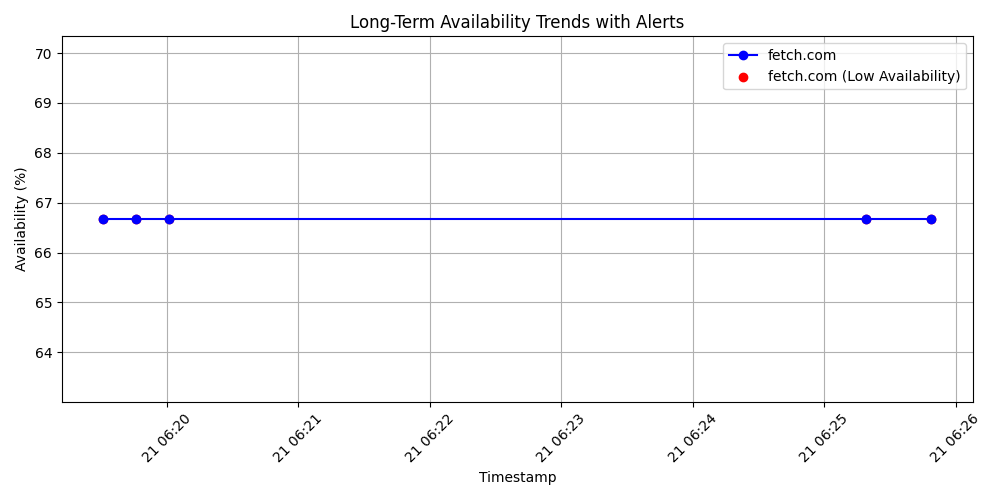

The file beside this chart, header and first rows:
timestamp, domain, availability
2025-02-21 06:19:31, fetch.com, 66.67
2025-02-21 06:19:46, fetch.com, 66.67
2025-02-21 06:20:01, fetch.com, 66.67
2025-02-21 06:25:19, fetch.com, 66.67
2025-02-21 06:25:49, fetch.com, 66.67
